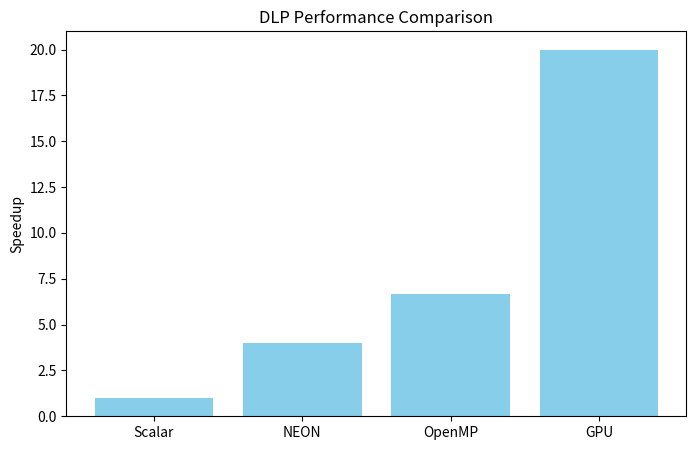

Python code for this plot: (Note: this script raises an exception after producing the figure.)
import matplotlib.pyplot as plt
import numpy as np

# Execution times in seconds 
methods = ['Scalar', 'NEON', 'OpenMP', 'GPU']
times = [1.0, 0.25, 0.15, 0.05]  

# Speedup plot
plt.figure(figsize=(8,5))
plt.bar(methods, [1/t for t in times], color='skyblue')
plt.ylabel('Speedup')
plt.title('DLP Performance Comparison')
plt.savefig('Outputs/graphs/speedup_comparison.png')
plt.close()

# Energy vs Performance plot (example)
energy = [100, 80, 60, 50]  # hypothetical energy consumption
plt.figure(figsize=(8,5))
plt.scatter(times, energy, c='red')
for i, txt in enumerate(methods):
    plt.annotate(txt, (times[i], energy[i]))
plt.xlabel('Execution Time (s)')
plt.ylabel('Energy Consumption (J)')
plt.title('Energy vs Performance')
plt.savefig('Outputs/graphs/energy_performance_tradeoff.png')
plt.close()

print("Graphs generated in Outputs/graphs/")
